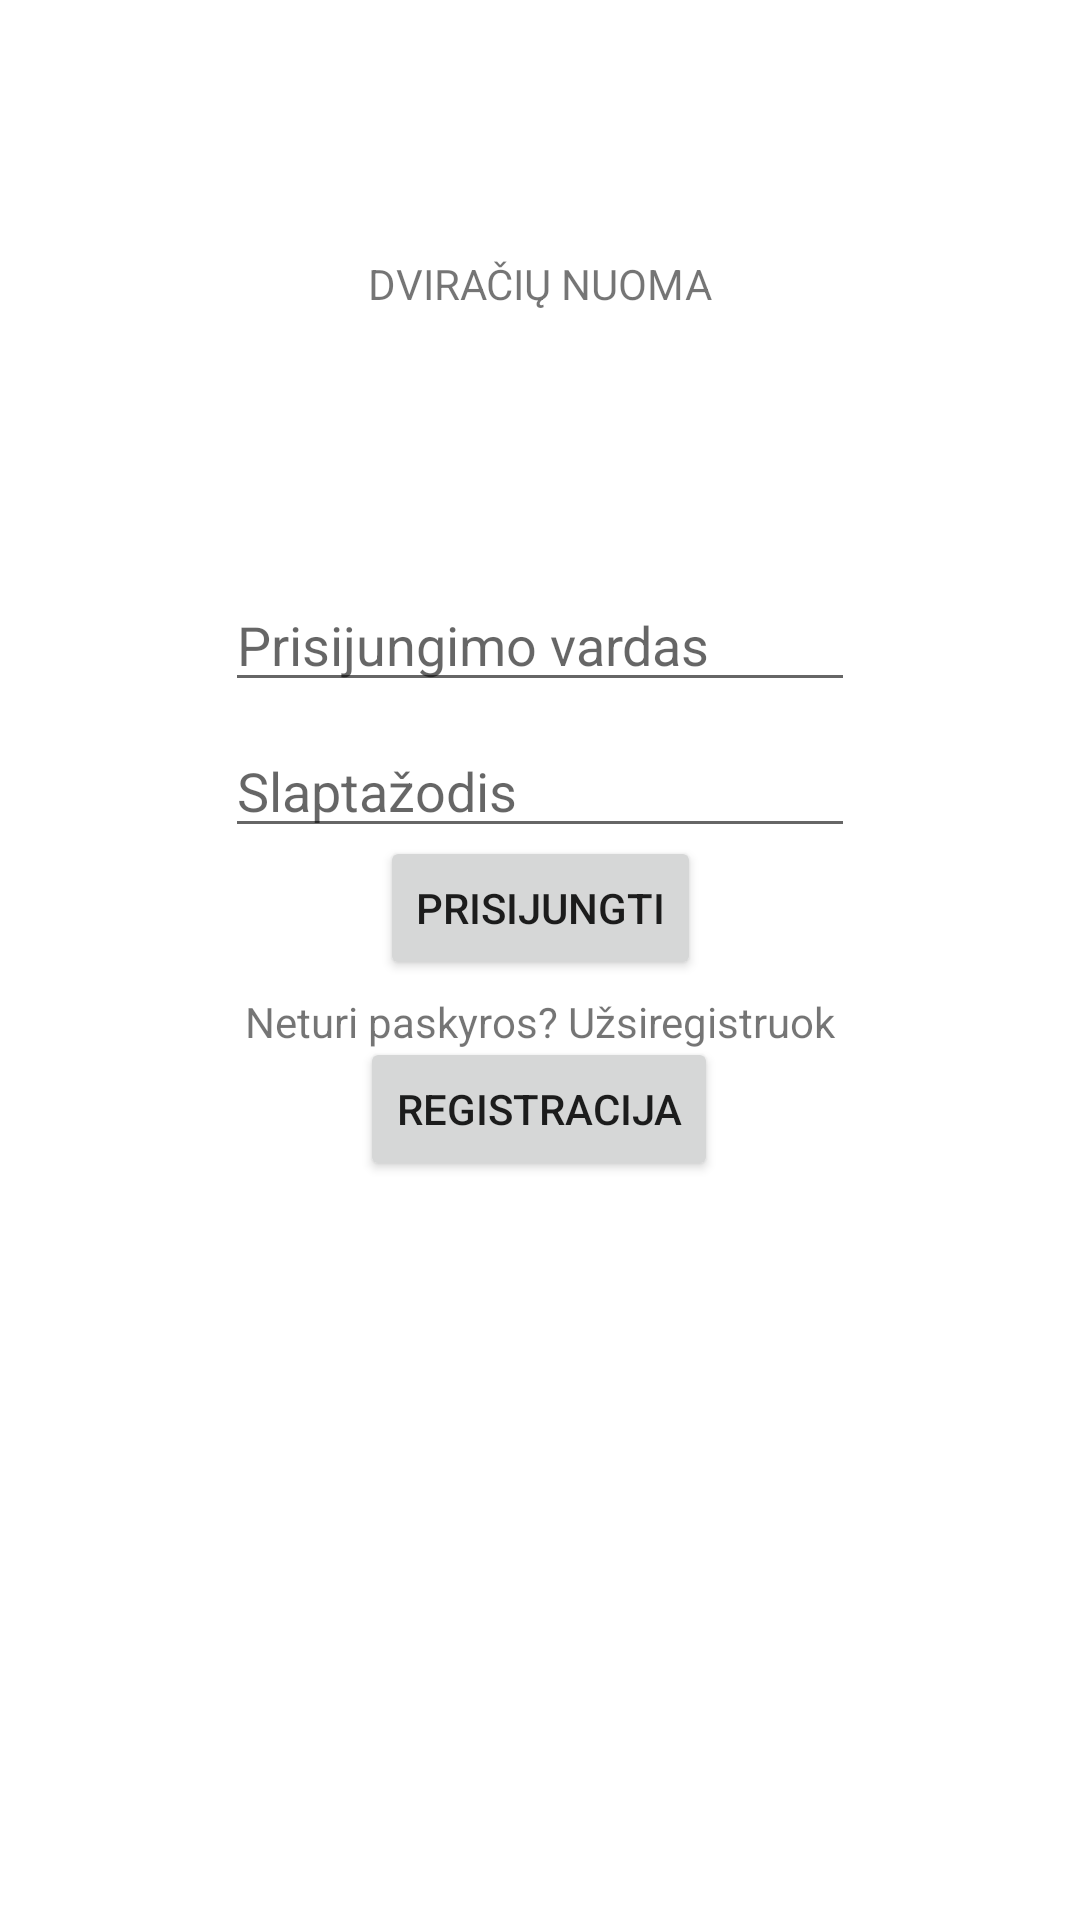

Write the Android layout XML for this screen, with the resource values it uses.
<!-- AndroidManifest.xml: application theme Theme.DviraciuNuoma -->
<!-- res/layout/activity_main.xml -->
<?xml version="1.0" encoding="utf-8"?>
<androidx.constraintlayout.widget.ConstraintLayout
        xmlns:android="http://schemas.android.com/apk/res/android"
        xmlns:tools="http://schemas.android.com/tools"
        xmlns:app="http://schemas.android.com/apk/res-auto"
        android:layout_width="match_parent"
        android:layout_height="match_parent"
        tools:context=".MainActivity">
    <TextView
            android:text="DVIRAČIŲ NUOMA"
            android:layout_width="wrap_content"
            android:layout_height="wrap_content" android:id="@+id/textView"
            app:layout_constraintTop_toTopOf="parent"
            app:layout_constraintBottom_toBottomOf="parent" app:layout_constraintStart_toStartOf="parent"
            app:layout_constraintEnd_toEndOf="parent" app:layout_constraintVertical_bias="0.137"/>
    <EditText
            android:layout_width="wrap_content"
            android:layout_height="wrap_content"
            android:inputType="textPersonName"
            android:ems="10"
            android:id="@+id/editTextTextPersonName"
            app:layout_constraintTop_toTopOf="parent"
            app:layout_constraintBottom_toBottomOf="parent" app:layout_constraintStart_toStartOf="parent"
            app:layout_constraintEnd_toEndOf="parent" app:layout_constraintVertical_bias="0.322"
            android:hint="Prisijungimo vardas"/>
    <EditText
            android:layout_width="wrap_content"
            android:layout_height="wrap_content"
            android:inputType="textPassword"
            android:ems="10"
            android:id="@+id/editTextTextPassword"
            app:layout_constraintTop_toTopOf="parent"
            app:layout_constraintBottom_toBottomOf="parent" app:layout_constraintEnd_toEndOf="parent"
            app:layout_constraintStart_toStartOf="parent" app:layout_constraintVertical_bias="0.403"
            android:hint="Slaptažodis"/>
    <Button
            android:text="Prisijungti"
            android:layout_width="wrap_content"
            android:layout_height="wrap_content" android:id="@+id/button"
            app:layout_constraintTop_toTopOf="parent"
            app:layout_constraintBottom_toBottomOf="parent" app:layout_constraintStart_toStartOf="parent"
            app:layout_constraintEnd_toEndOf="parent" app:layout_constraintVertical_bias="0.471"
            android:onClick="prisijungti"/>
    <Button
            android:text="Registracija"
            android:layout_width="wrap_content"
            android:layout_height="wrap_content" android:id="@+id/button2"
            app:layout_constraintTop_toTopOf="parent"
            app:layout_constraintBottom_toBottomOf="parent" app:layout_constraintStart_toStartOf="parent"
            app:layout_constraintEnd_toEndOf="parent" app:layout_constraintHorizontal_bias="0.498"
            app:layout_constraintVertical_bias="0.584" android:onClick="Registracija"/>
    <TextView
            android:text="Neturi paskyros? Užsiregistruok"
            android:layout_width="wrap_content"
            android:layout_height="wrap_content" android:id="@+id/textView2"
            app:layout_constraintTop_toTopOf="parent"
            app:layout_constraintBottom_toBottomOf="parent" app:layout_constraintStart_toStartOf="parent"
            app:layout_constraintEnd_toEndOf="parent" app:layout_constraintVertical_bias="0.533"/>
</androidx.constraintlayout.widget.ConstraintLayout>
<!-- resources referenced by this layout -->
<resources>
  <style name="Theme.DviraciuNuoma" parent="Theme.MaterialComponents.DayNight.DarkActionBar">
          
          <item name="colorPrimary">@color/purple_500</item>
          <item name="colorPrimaryVariant">@color/purple_700</item>
          <item name="colorOnPrimary">@color/white</item>
          
          <item name="colorSecondary">@color/teal_200</item>
          <item name="colorSecondaryVariant">@color/teal_700</item>
          <item name="colorOnSecondary">@color/black</item>
          
          <item name="android:statusBarColor" tools:targetApi="l">?attr/colorPrimaryVariant</item>
          
      </style>
  <!-- not gathered from this repository: default colours our renderer supplied (Android Studio template values) -->
  <color name="purple_500">#FF6200EE</color>
  <color name="purple_700">#FF3700B3</color>
  <color name="teal_200">#FF03DAC5</color>
  <color name="teal_700">#FF018786</color>
  <color name="black">#FF000000</color>
  <color name="white">#FFFFFFFF</color>
</resources>
